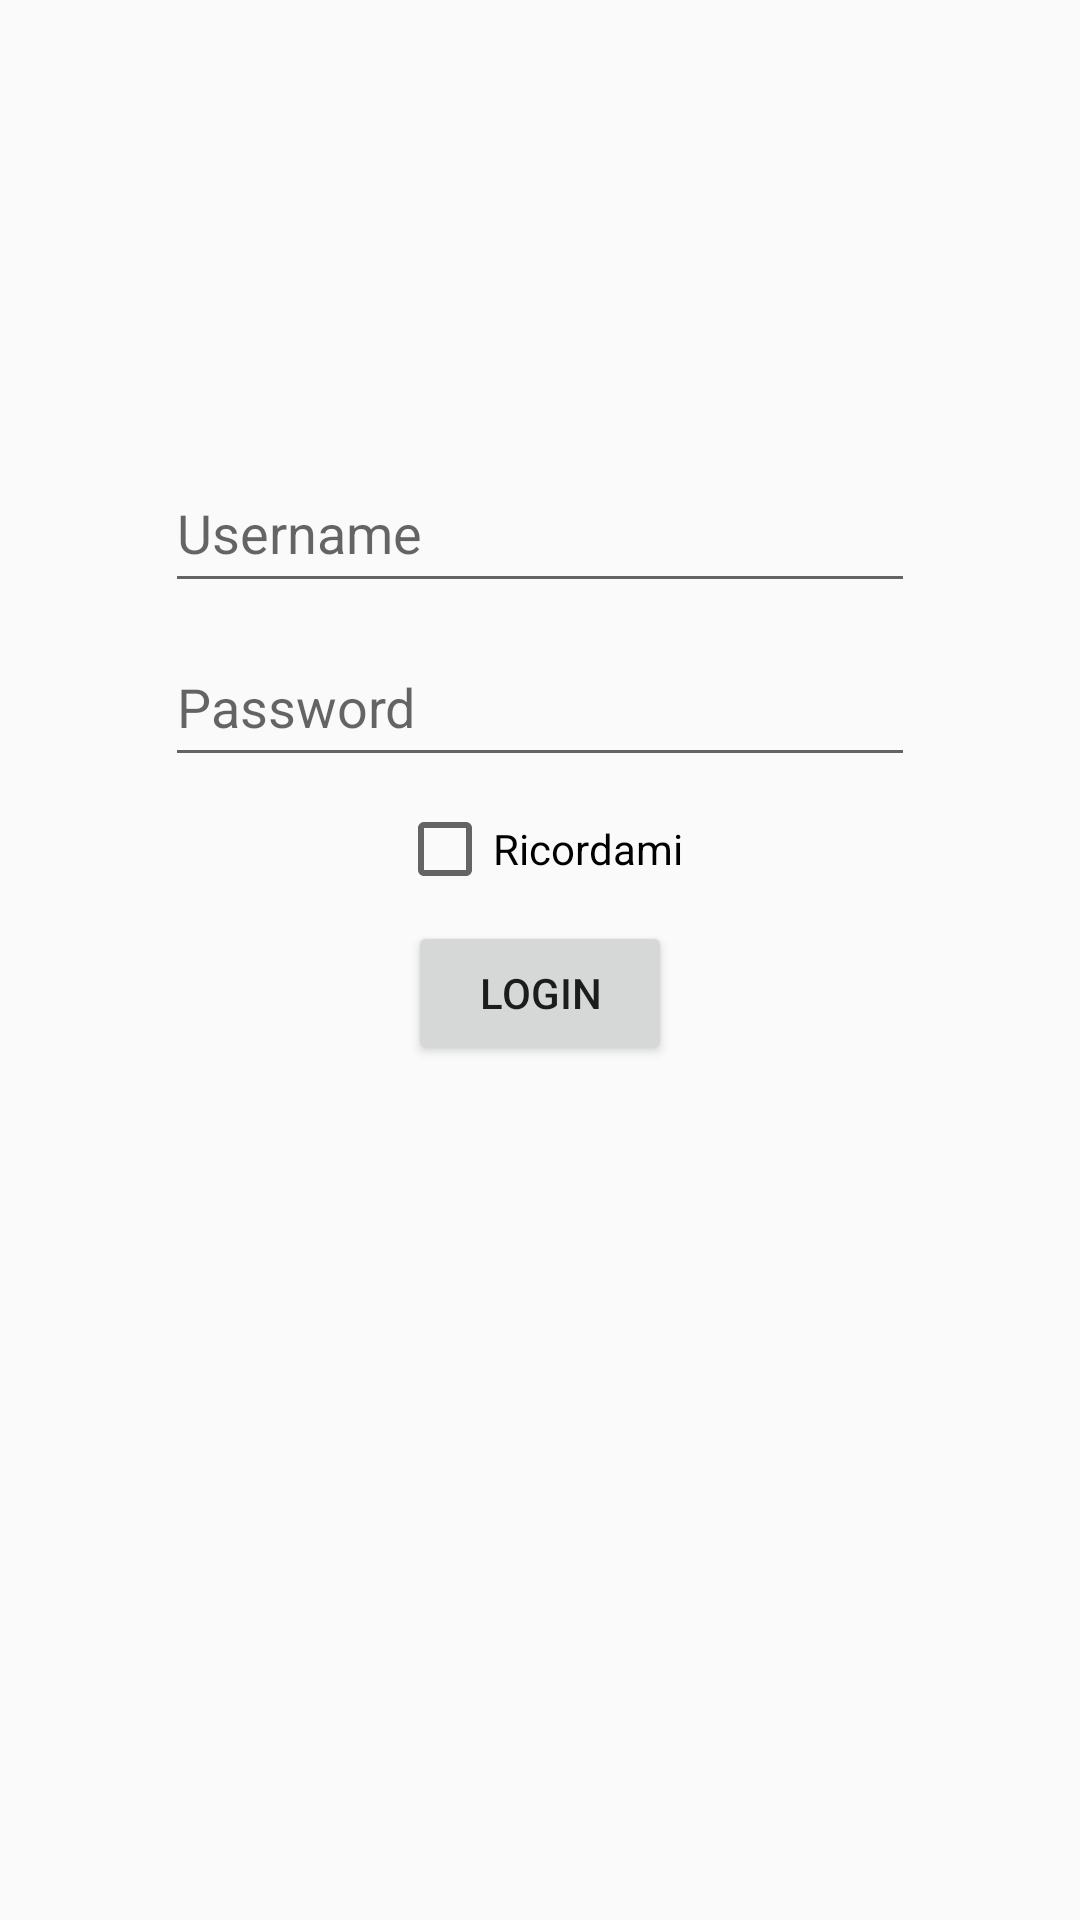

Here is an Android app screen rendered from its layout file. Give the layout XML and the strings, colors and styles it references.
<!-- AndroidManifest.xml: application theme AppTheme -->
<!-- res/layout/activity_login.xml -->
<?xml version="1.0" encoding="utf-8"?>

<android.support.constraint.ConstraintLayout xmlns:android="http://schemas.android.com/apk/res/android"
    xmlns:app="http://schemas.android.com/apk/res-auto"
    xmlns:tools="http://schemas.android.com/tools"
    android:layout_width="match_parent"
    android:layout_height="match_parent"
    android:screenOrientation="portrait"
    tools:context="com.example.gabriel.myapplication.LoginActivity">

    <ProgressBar
        android:id="@+id/progressBar"
        style="?android:attr/progressBarStyle"
        android:layout_width="300dp"
        android:layout_height="300dp"
        android:layout_marginBottom="8dp"
        android:layout_marginEnd="8dp"
        android:layout_marginStart="8dp"
        android:layout_marginTop="8dp"
        android:indeterminate="true"
        android:visibility="gone"
        app:layout_constraintBottom_toBottomOf="parent"
        app:layout_constraintEnd_toEndOf="parent"
        app:layout_constraintStart_toStartOf="parent"
        app:layout_constraintTop_toTopOf="parent" />

    <android.support.constraint.ConstraintLayout
        android:id="@+id/loginForm"
        android:layout_width="match_parent"
        android:layout_height="match_parent"
        app:layout_constraintBottom_toBottomOf="parent"
        app:layout_constraintEnd_toEndOf="parent"
        app:layout_constraintStart_toStartOf="parent"
        app:layout_constraintTop_toTopOf="parent">

        <CheckBox
            android:id="@+id/rememberMe"
            android:layout_width="wrap_content"
            android:layout_height="wrap_content"
            android:layout_marginEnd="8dp"
            android:layout_marginStart="8dp"
            android:layout_marginTop="8dp"
            android:text="Ricordami"
            app:layout_constraintEnd_toEndOf="parent"
            app:layout_constraintStart_toStartOf="parent"
            app:layout_constraintTop_toBottomOf="@+id/pass" />

        <android.support.design.widget.TextInputEditText
            android:id="@+id/user"
            android:layout_width="250dp"
            android:layout_height="50dp"
            android:layout_marginBottom="8dp"
            android:layout_marginEnd="8dp"
            android:layout_marginStart="8dp"
            android:hint="@string/Username"
            android:singleLine="true"
            app:layout_constraintBottom_toTopOf="@+id/pass"
            app:layout_constraintEnd_toEndOf="parent"
            app:layout_constraintStart_toStartOf="parent" />

        <android.support.design.widget.TextInputEditText
            android:id="@+id/pass"
            android:layout_width="250dp"
            android:layout_height="50dp"
            android:layout_marginBottom="8dp"
            android:layout_marginEnd="8dp"
            android:layout_marginStart="8dp"
            android:layout_marginTop="8dp"
            android:hint="@string/Password"
            android:inputType="textPassword"
            android:singleLine="true"
            app:layout_constraintBottom_toBottomOf="parent"
            app:layout_constraintEnd_toEndOf="parent"
            app:layout_constraintStart_toStartOf="parent"
            app:layout_constraintTop_toTopOf="parent"
            app:layout_constraintVertical_bias="0.35000002" />

        <Button
            android:id="@+id/button"
            android:layout_width="88dp"
            android:layout_height="wrap_content"
            android:layout_marginEnd="8dp"
            android:layout_marginStart="8dp"
            android:layout_marginTop="8dp"
            android:onClick="login"
            android:text="@string/Login"
            app:layout_constraintEnd_toEndOf="parent"
            app:layout_constraintStart_toStartOf="parent"
            app:layout_constraintTop_toBottomOf="@+id/rememberMe" />

    </android.support.constraint.ConstraintLayout>

</android.support.constraint.ConstraintLayout>
<!-- resources referenced by this layout -->
<resources>
  <string name="Login">Login</string>
  <string name="Password">Password</string>
  <string name="Username">Username</string>
  <style name="AppTheme" parent="Theme.AppCompat.Light.DarkActionBar">
          
          <item name="colorPrimary">@color/colorPrimary</item>
          <item name="colorPrimaryDark">@color/colorPrimaryDark</item>
          <item name="colorAccent">@color/colorAccent</item>
      </style>
  <color name="colorPrimary">#3f51b5</color>
  <color name="colorPrimaryDark">#303F9F</color>
  <color name="colorAccent">#999999</color>
</resources>
